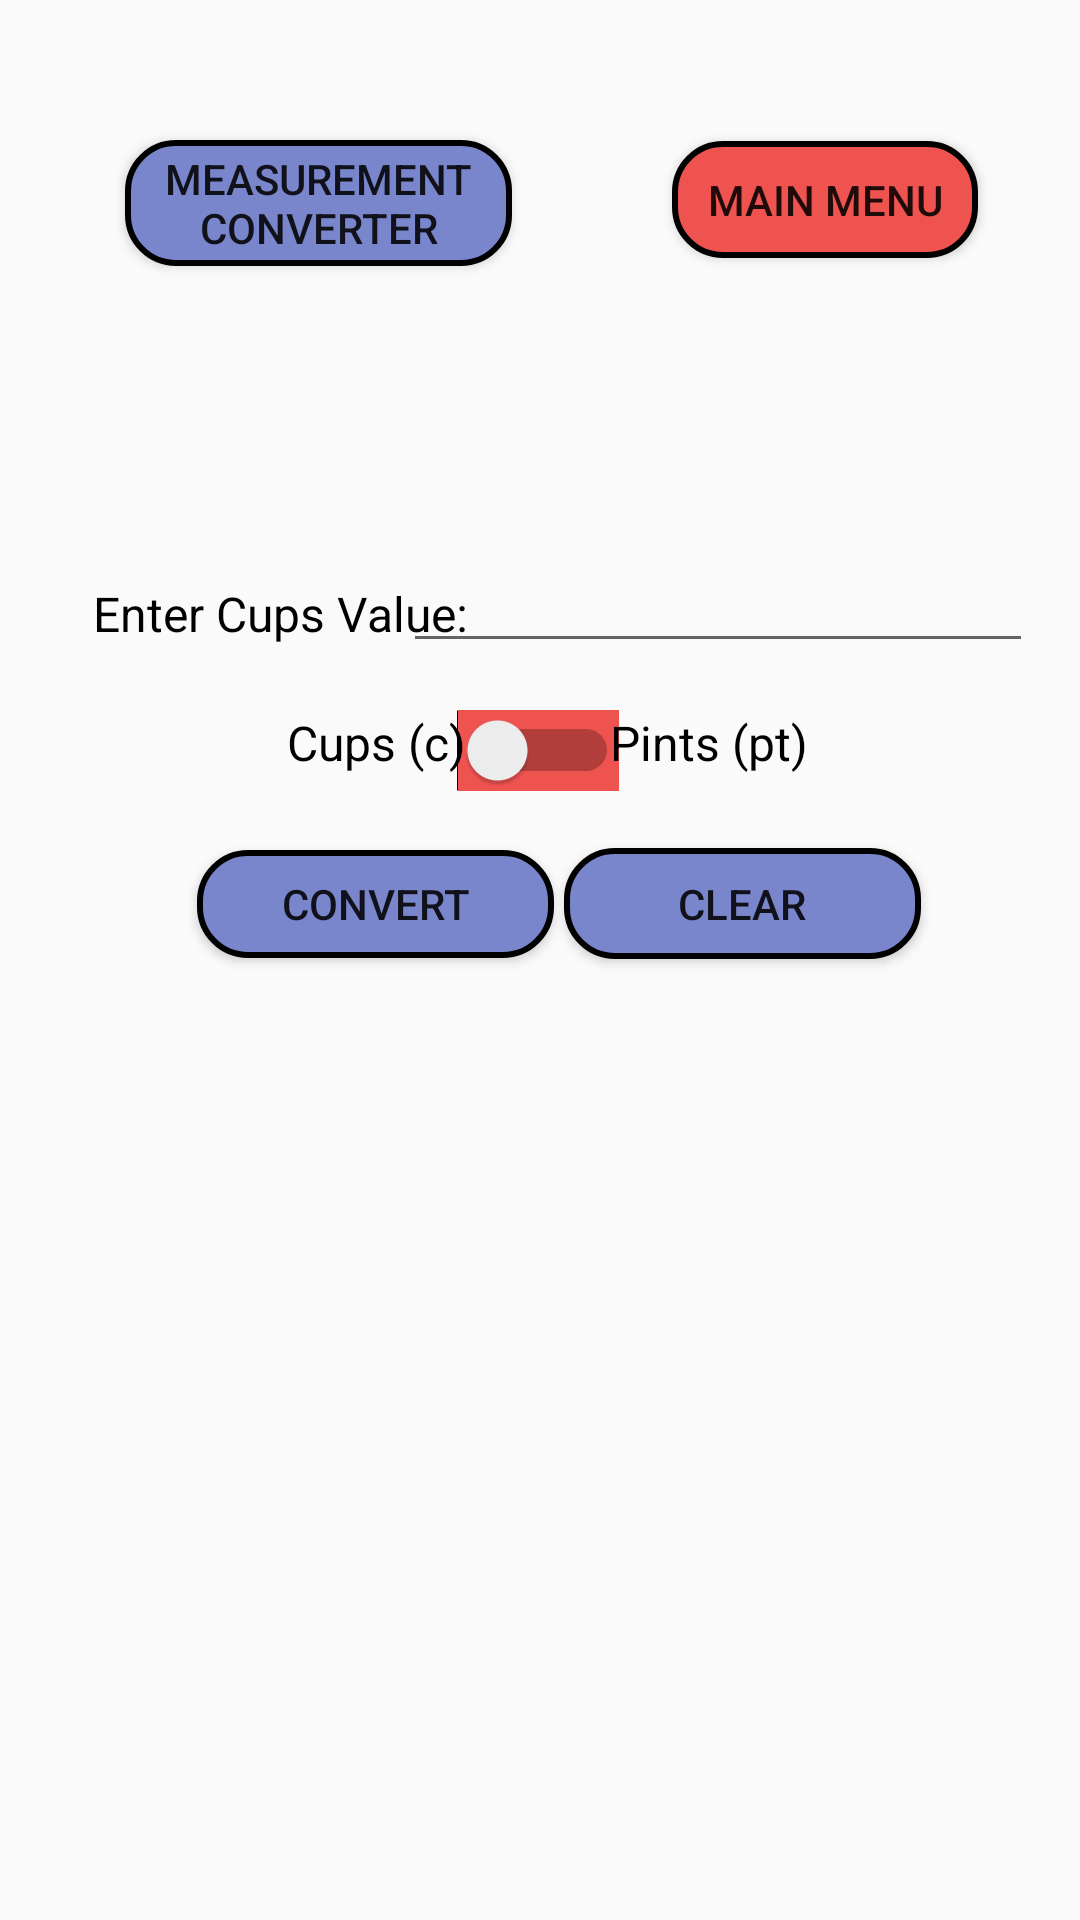

Write the Android layout XML for this screen, with the resource values it uses.
<!-- AndroidManifest.xml: application theme Theme.Unifer -->
<!-- res/layout/activity_measurement_converter_cups_to_pints.xml -->
<?xml version="1.0" encoding="utf-8"?>
<androidx.constraintlayout.widget.ConstraintLayout xmlns:android="http://schemas.android.com/apk/res/android"
    xmlns:app="http://schemas.android.com/apk/res-auto"
    xmlns:tools="http://schemas.android.com/tools"
    android:layout_width="match_parent"
    android:layout_height="match_parent"
    android:background="@drawable/new_background">

    <Button
        android:id="@+id/MeasurementConverterCupsToPintsClearButton"
        android:layout_width="119dp"
        android:layout_height="37dp"
        android:background="@drawable/custom_calculate_combinatorics_button_design"
        android:text="Clear"
        app:layout_constraintBottom_toBottomOf="parent"
        app:layout_constraintEnd_toEndOf="parent"
        app:layout_constraintHorizontal_bias="0.78"
        app:layout_constraintStart_toStartOf="parent"
        app:layout_constraintTop_toTopOf="parent"
        app:layout_constraintVertical_bias="0.469" />

    <Button
        android:id="@+id/MeasurementConverterCupsToPintsConvertButton"
        android:layout_width="119dp"
        android:layout_height="36dp"
        android:background="@drawable/custom_calculate_combinatorics_button_design"
        android:text="Convert"
        app:layout_constraintBottom_toBottomOf="parent"
        app:layout_constraintEnd_toEndOf="parent"
        app:layout_constraintHorizontal_bias="0.273"
        app:layout_constraintStart_toStartOf="parent"
        app:layout_constraintTop_toTopOf="parent"
        app:layout_constraintVertical_bias="0.469" />

    <Switch
        android:id="@+id/MeasurementConverterCupsToPintsSwitch"
        android:layout_width="wrap_content"
        android:layout_height="wrap_content"
        android:background="@drawable/custom_button_toggle3"
        app:layout_constraintBottom_toBottomOf="parent"
        app:layout_constraintEnd_toEndOf="parent"
        app:layout_constraintHorizontal_bias="0.498"
        app:layout_constraintStart_toStartOf="parent"
        app:layout_constraintTop_toTopOf="parent"
        app:layout_constraintVertical_bias="0.386" />

    <TextView
        android:id="@+id/MeasurementConverterCupsToPintsCupsChoicePrompt"
        android:layout_width="wrap_content"
        android:layout_height="wrap_content"
        android:text="Cups (c)"
        android:textColor="@color/black"
        android:textSize="16sp"
        app:layout_constraintBottom_toBottomOf="parent"
        app:layout_constraintEnd_toEndOf="parent"
        app:layout_constraintHorizontal_bias="0.319"
        app:layout_constraintStart_toStartOf="parent"
        app:layout_constraintTop_toTopOf="parent"
        app:layout_constraintVertical_bias="0.383" />

    <TextView
        android:id="@+id/MeasurementConverterCupsToPintsPintsChoicePrompt"
        android:layout_width="wrap_content"
        android:layout_height="wrap_content"
        android:text="Pints (pt)"
        android:textColor="@color/black"
        android:textSize="16sp"
        app:layout_constraintBottom_toBottomOf="parent"
        app:layout_constraintEnd_toEndOf="parent"
        app:layout_constraintHorizontal_bias="0.692"
        app:layout_constraintStart_toStartOf="parent"
        app:layout_constraintTop_toTopOf="parent"
        app:layout_constraintVertical_bias="0.383" />

    <Button
        android:id="@+id/mainMenuButton3"
        android:layout_width="129dp"
        android:layout_height="42dp"
        android:background="@drawable/custom_calculate_combinatorics_button_design"
        android:onClick="cupsToPintsChangetoMeasurementConverterScreen"
        android:text="Measurement Converter"
        app:layout_constraintBottom_toBottomOf="parent"
        app:layout_constraintEnd_toEndOf="parent"
        app:layout_constraintHorizontal_bias="0.18"
        app:layout_constraintStart_toStartOf="parent"
        app:layout_constraintTop_toTopOf="parent"
        app:layout_constraintVertical_bias="0.078" />

    <Button
        android:id="@+id/mainMenuButton4"
        android:layout_width="102dp"
        android:layout_height="39dp"
        android:background="@drawable/custom_background_design"
        android:onClick="cupsToPintsChangetoMainMenuScreen"
        android:text="Main Menu"
        app:layout_constraintBottom_toBottomOf="parent"
        app:layout_constraintEnd_toEndOf="parent"
        app:layout_constraintHorizontal_bias="0.868"
        app:layout_constraintStart_toStartOf="parent"
        app:layout_constraintTop_toTopOf="parent"
        app:layout_constraintVertical_bias="0.078" />

    <EditText
        android:id="@+id/MeasurementConverterCupsToPintsInput"
        android:layout_width="wrap_content"
        android:layout_height="wrap_content"
        android:ems="10"
        android:inputType="text"
        android:textAlignment="center"
        app:layout_constraintBottom_toBottomOf="parent"
        app:layout_constraintEnd_toEndOf="parent"
        app:layout_constraintHorizontal_bias="0.895"
        app:layout_constraintStart_toStartOf="parent"
        app:layout_constraintTop_toTopOf="parent"
        app:layout_constraintVertical_bias="0.3" />

    <TextView
        android:id="@+id/MeasurementConverterCupsToPintsInputPrompt"
        android:layout_width="wrap_content"
        android:layout_height="wrap_content"
        android:text="Enter Cups Value:"
        android:textColor="@color/black"
        android:textSize="16sp"
        app:layout_constraintBottom_toBottomOf="parent"
        app:layout_constraintEnd_toEndOf="parent"
        app:layout_constraintHorizontal_bias="0.132"
        app:layout_constraintStart_toStartOf="parent"
        app:layout_constraintTop_toTopOf="parent"
        app:layout_constraintVertical_bias="0.313" />

</androidx.constraintlayout.widget.ConstraintLayout>
<!-- resources referenced by this layout -->
<resources>
  <color name="black">#FF000000</color>
  <!-- drawable custom_background_design (drawable) -->
  <?xml version="1.0" encoding="utf-8"?>
  <selector xmlns:android="http://schemas.android.com/apk/res/android" >
      <item>
          <shape android:shape="rectangle">
              <solid android:color="#EF5350" />
              <corners android:radius="16dp" />
              <stroke android:width="2dp" android:color="#000000" />
          </shape>
      </item>
  </selector>
  <!-- drawable custom_button_toggle3 (drawable) -->
  <?xml version="1.0" encoding="utf-8"?>
  <selector xmlns:android="http://schemas.android.com/apk/res/android">
      <item android:state_checked="false" android:drawable="@color/customColorRed"  />
      <item android:state_checked="true" android:drawable="@color/customColorBlue3"  />
  </selector>
  <!-- drawable custom_calculate_combinatorics_button_design (drawable-v24) -->
  <?xml version="1.0" encoding="utf-8"?>
  <selector xmlns:android="http://schemas.android.com/apk/res/android" >
      <item>
          <shape android:shape="rectangle">
              <solid android:color="#7986CB" />
              <corners android:radius="16dp" />
              <stroke android:width="2dp" android:color="#000000" />
          </shape>
      </item>
  </selector>
  <style name="Theme.Unifer" parent="Theme.AppCompat.Light.DarkActionBar">
          
          <item name="colorPrimary">@color/customBackgroundColor</item>
          <item name="colorPrimaryVariant">@color/customForegroundColor</item>
          <item name="colorOnPrimary">@color/white</item>
          
          <item name="colorSecondary">@color/teal_200</item>
          <item name="colorSecondaryVariant">@color/teal_700</item>
          <item name="colorOnSecondary">@color/black</item>
          
          <item name="android:statusBarColor" tools:targetApi="l">?attr/colorPrimaryVariant</item>
          
      </style>
  <color name="customColorRed">#EF5350</color>
  <color name="customColorBlue3">#7986CB</color>
  <color name="customBackgroundColor">#006064</color>
  <color name="customForegroundColor">#00838F</color>
  <color name="white">#FFFFFFFF</color>
  <color name="teal_200">#FF03DAC5</color>
  <color name="teal_700">#FF018786</color>
</resources>
